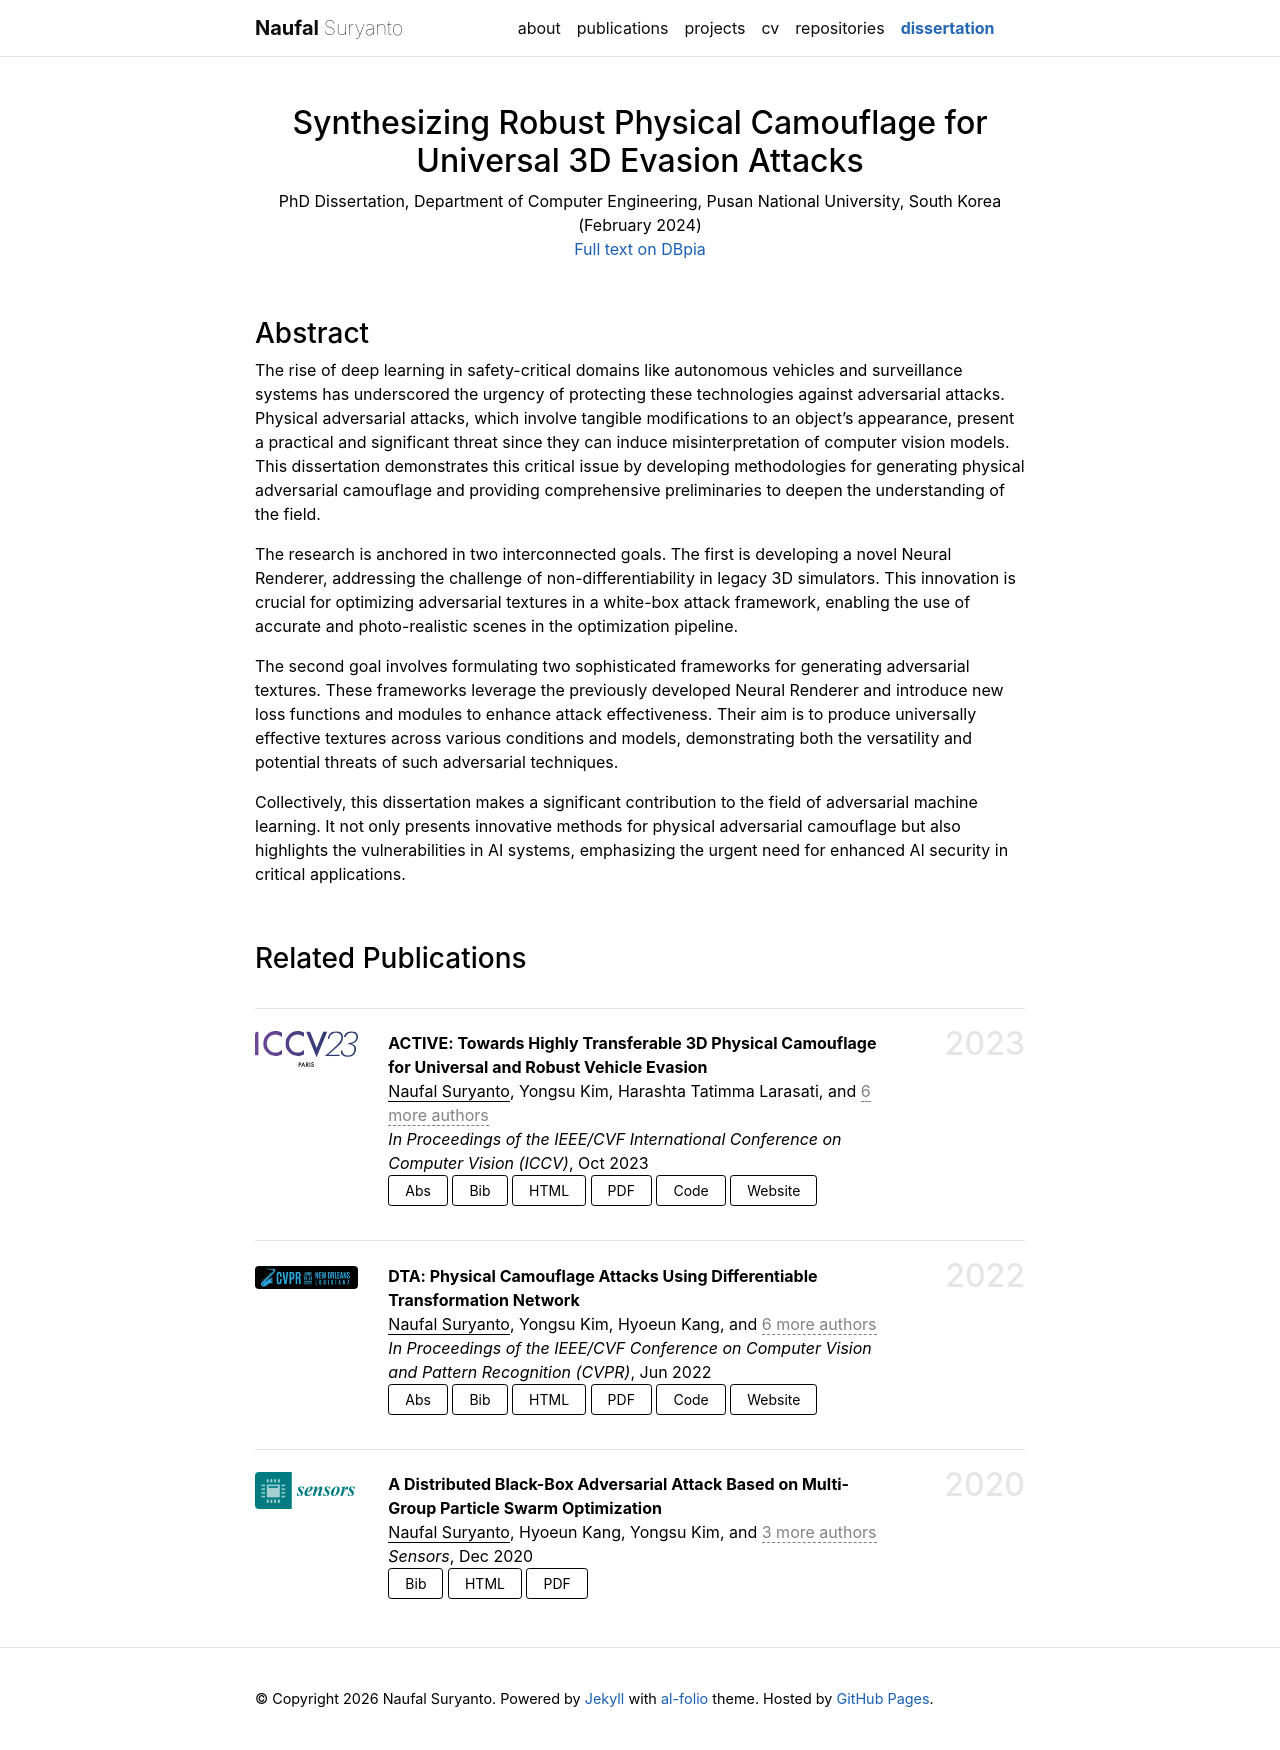

repository: naufalso/naufalso.github.io · page: dissertation/index.html · generator: jekyll

---
layout: dissertation_page
permalink: /dissertation/
title: dissertation
title_hide: true
description:
nav: true
nav_order: 5
related_publications: Suryanto_2023_ICCV, Suryanto_2022_CVPR, Suryanto_2020_distributed_blackbox
---

<h2 style="text-align: center;">Synthesizing Robust Physical Camouflage for Universal 3D Evasion Attacks</h2>

<p style="text-align: center;">PhD Dissertation, Department of Computer Engineering, Pusan National University, South Korea (February 2024)<br>
<a href="https://www.dbpia.co.kr/journal/detail?nodeId=T17011849">Full text on DBpia</a></p>

<br>

### Abstract
The rise of deep learning in safety-critical domains like autonomous vehicles and surveillance systems has underscored the urgency of protecting these technologies against adversarial attacks. Physical adversarial attacks, which involve tangible modifications to an object's appearance, present a practical and significant threat since they can induce misinterpretation of computer vision models. This dissertation demonstrates this critical issue by developing methodologies for generating physical adversarial camouflage and providing comprehensive preliminaries to deepen the understanding of the field.

The research is anchored in two interconnected goals. The first is developing a novel Neural Renderer, addressing the challenge of non-differentiability in legacy 3D simulators. This innovation is crucial for optimizing adversarial textures in a white-box attack framework, enabling the use of accurate and photo-realistic scenes in the optimization pipeline.

The second goal involves formulating two sophisticated frameworks for generating adversarial textures. These frameworks leverage the previously developed Neural Renderer and introduce new loss functions and modules to enhance attack effectiveness. Their aim is to produce universally effective textures across various conditions and models, demonstrating both the versatility and potential threats of such adversarial techniques.

Collectively, this dissertation makes a significant contribution to the field of adversarial machine learning. It not only presents innovative methods for physical adversarial camouflage but also highlights the vulnerabilities in AI systems, emphasizing the urgent need for enhanced AI security in critical applications.

<br>
